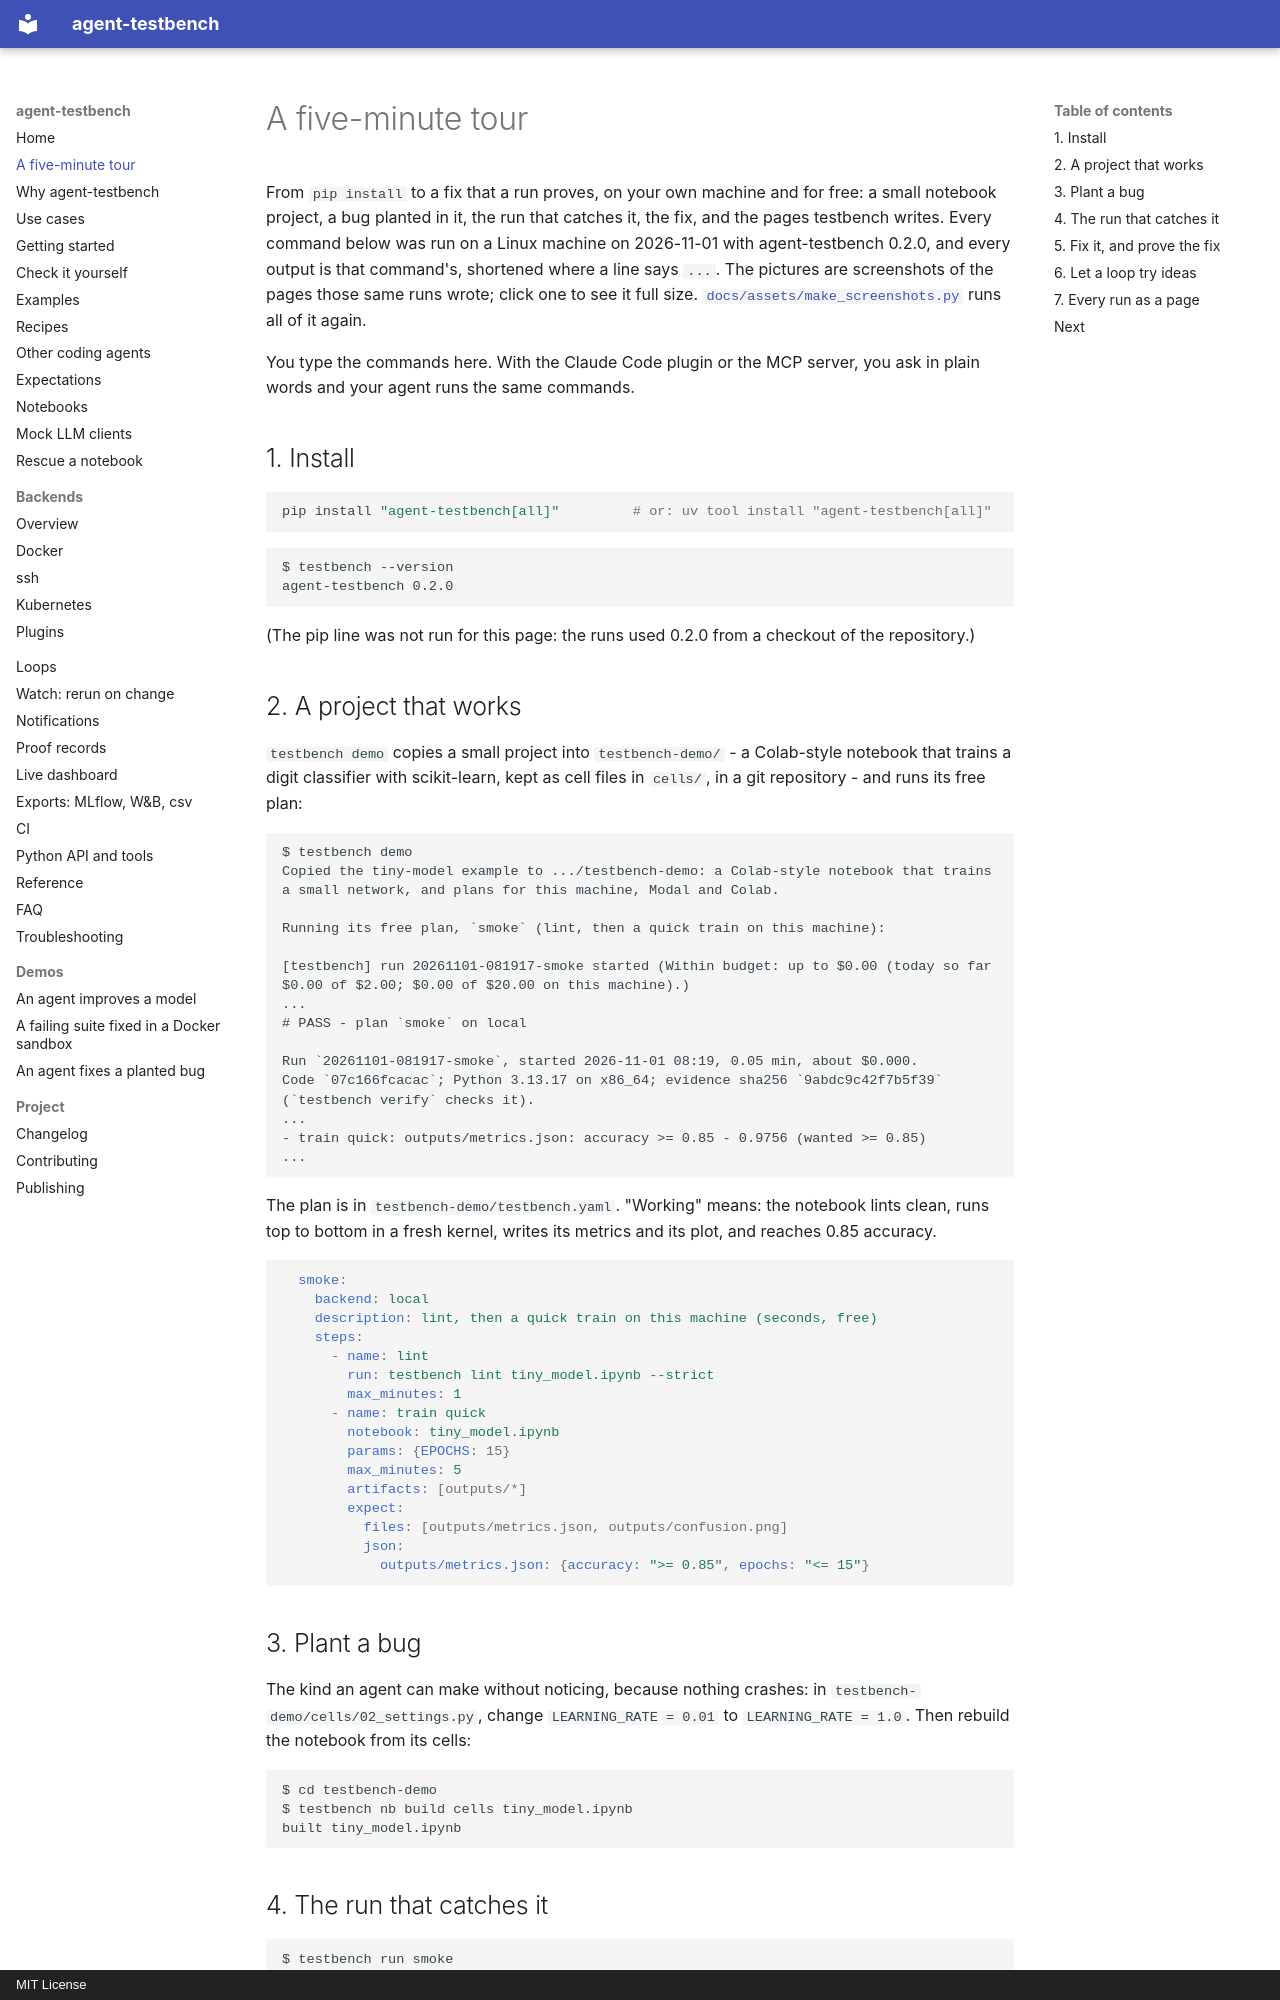

repository: sarptandoven/agent-testbench · page: tour/index.html · generator: mkdocs · copyright: MIT License

# A five-minute tour

From `pip install` to a fix that a run proves, on your own machine and for free: a small notebook project, a bug
planted in it, the run that catches it, the fix, and the pages testbench writes. Every command below was run on a
Linux machine on 2026-11-01 with agent-testbench 0.2.0, and every output is that command's, shortened where a line
says `...`. The pictures are screenshots of the pages those same runs wrote; click one to see it full size.
[`docs/assets/make_screenshots.py`](https://github.com/sarptandoven/agent-testbench/blob/main/docs/assets/make_screenshots.py)
runs all of it again.

You type the commands here. With the Claude Code plugin or the MCP server, you ask in plain words and your agent
runs the same commands.

## 1. Install

```bash
pip install "agent-testbench[all]"         # or: uv tool install "agent-testbench[all]"
```

```
$ testbench --version
agent-testbench 0.2.0
```

(The pip line was not run for this page: the runs used 0.2.0 from a checkout of the repository.)
